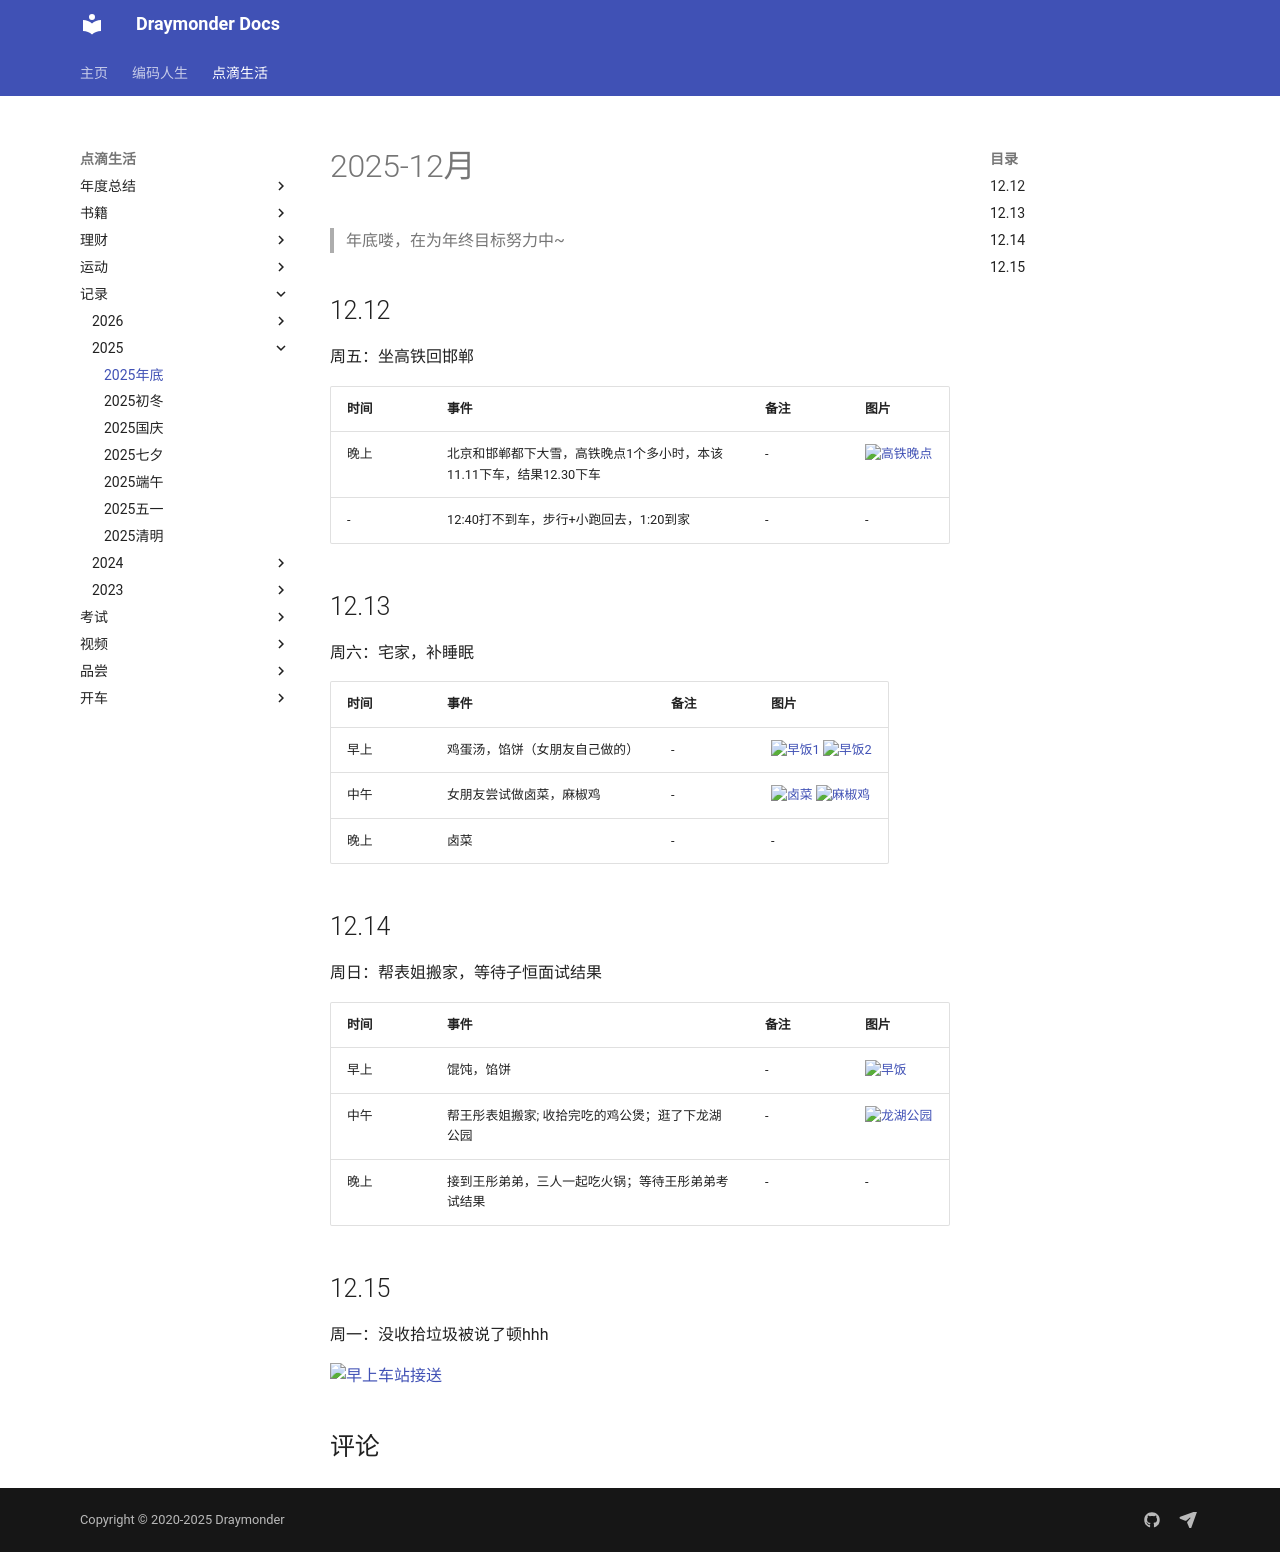

repository: Draymonders/draymonders.github.io · page: enjoy/record/2025/2025-1213/index.html · generator: mkdocs

# 2025-12月

> 年底喽，在为年终目标努力中~

## 12.12

周五：坐高铁回邯郸

| 时间 | 事件 | 备注 |  图片 | 
| -- | -- | -- | -- | 
| 晚上 | 北京和邯郸都下大雪，高铁晚点1个多小时，本该11.11下车，结果12.30下车 | - | <img src="./optimized/day1_1.jpg" alt="高铁晚点" width="100px" height="100px" /> |
| - | 12:40打不到车，步行+小跑回去，1:20到家 | - | - |

## 12.13 

周六：宅家，补睡眠

| 时间 | 事件 | 备注 |  图片 | 
| -- | -- | -- | -- | 
| 早上 | 鸡蛋汤，馅饼（女朋友自己做的） | - | <img src="./optimized/day2_1.jpg" alt="早饭1" width="100px" height="100px" /> <img src="./optimized/day2_2.jpg" alt="早饭2" width="100px" height="100px" /> |
| 中午 | 女朋友尝试做卤菜，麻椒鸡 | - | <img src="./optimized/day2_4.jpg" alt="卤菜" width="100px" height="100px" /> <img src="./optimized/day2_3.jpg" alt="麻椒鸡" width="100px" height="100px" />  |
| 晚上 | 卤菜 | - | - | 

## 12.14

周日：帮表姐搬家，等待子恒面试结果

| 时间 | 事件 | 备注 |  图片 | 
| -- | -- | -- | -- | 
| 早上 | 馄饨，馅饼 | - | <img src="./optimized/day3_1.jpg" alt="早饭" width="100px" height="100px" /> |
| 中午 | 帮王彤表姐搬家; 收拾完吃的鸡公煲；逛了下龙湖公园 | - | <img src="./optimized/day3_2.jpg" alt="龙湖公园" width="100px" height="100px" /> |
| 晚上 | 接到王彤弟弟，三人一起吃火锅；等待王彤弟弟考试结果 | - | - |

## 12.15

周一：没收拾垃圾被说了顿hhh

<img src="./optimized/day4_1.jpg" alt="早上车站接送" width="100px" height="100px" />
